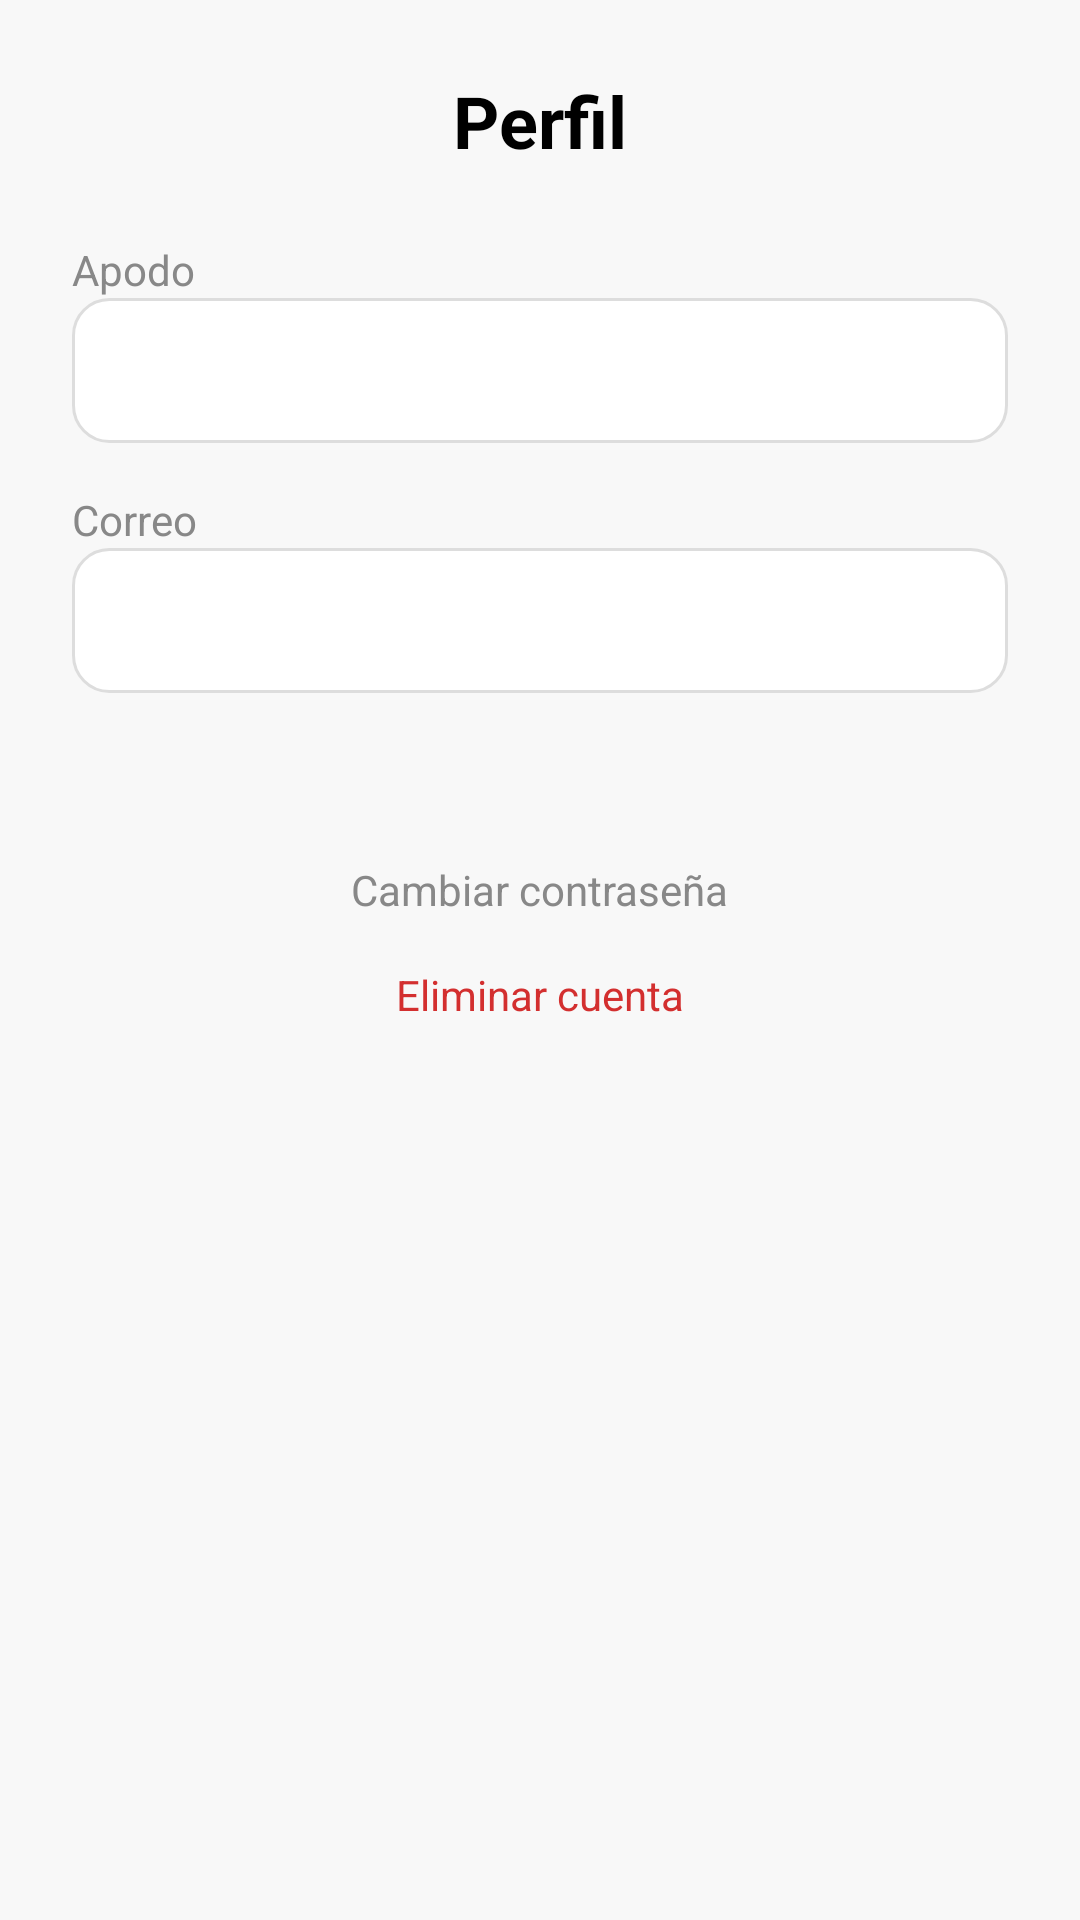

The Android layout XML behind this screen, and the referenced resources:
<!-- AndroidManifest.xml: application theme Theme.DRIVY -->
<!-- res/layout/activity_perfil.xml -->
<ScrollView xmlns:android="http://schemas.android.com/apk/res/android"
    android:layout_width="match_parent"
    android:layout_height="match_parent"
    android:background="#F8F8F8"
    android:padding="24dp">

    <LinearLayout
        android:id="@+id/layoutPerfil"
        android:layout_width="match_parent"
        android:layout_height="wrap_content"
        android:orientation="vertical">

        
        <TextView
            android:layout_width="wrap_content"
            android:layout_height="wrap_content"
            android:text="Perfil"
            android:textSize="24sp"
            android:textStyle="bold"
            android:textColor="#000000"
            android:layout_gravity="center_horizontal"
            android:layout_marginBottom="24dp" />

        
        <TextView
            android:layout_width="match_parent"
            android:layout_height="wrap_content"
            android:text="Apodo"
            android:textColor="#888888"
            android:textSize="14sp" />

        <TextView
            android:id="@+id/textNombre"
            style="@style/PerfilItem"
            android:layout_width="match_parent"
            android:layout_height="wrap_content" />

        
        <TextView
            android:layout_width="match_parent"
            android:layout_height="wrap_content"
            android:text="Correo"
            android:textColor="#888888"
            android:textSize="14sp" />

        <TextView
            android:id="@+id/textCorreo"
            style="@style/PerfilItem"
            android:layout_width="match_parent"
            android:layout_height="wrap_content" />

        
        <View
            android:layout_width="match_parent"
            android:layout_height="32dp" />

        
        <TextView
            android:id="@+id/btnCambiarPassword"
            android:layout_width="wrap_content"
            android:layout_height="wrap_content"
            android:text="Cambiar contraseña"
            android:textColor="#888888"
            android:textSize="14sp"
            android:padding="8dp"
            android:layout_gravity="center_horizontal" />

        
        <TextView
            android:id="@+id/btnEliminarCuenta"
            android:layout_width="wrap_content"
            android:layout_height="wrap_content"
            android:text="Eliminar cuenta"
            android:textColor="#D32F2F"
            android:textSize="14sp"
            android:padding="8dp"
            android:layout_gravity="center_horizontal" />

    </LinearLayout>
</ScrollView>
<!-- resources referenced by this layout -->
<resources>
  <style name="PerfilItem">
          <item name="android:layout_width">match_parent</item>
          <item name="android:layout_height">wrap_content</item>
          <item name="android:textSize">18sp</item>
          <item name="android:padding">12dp</item>
          <item name="android:background">@drawable/bg_item_simple</item>
          <item name="android:textColor">#000000</item>
          <item name="android:gravity">center_vertical</item>
          <item name="android:layout_marginBottom">16dp</item>
      </style>
  <style name="Theme.DRIVY" parent="Base.Theme.DRIVY" />
  <!-- drawable bg_item_simple (drawable) -->
  <shape xmlns:android="http://schemas.android.com/apk/res/android"
      android:shape="rectangle">
      <solid android:color="#FFFFFF" />
      <corners android:radius="12dp"/>
      <stroke android:width="1dp" android:color="#DDDDDD"/>
  </shape>
  <style name="Base.Theme.DRIVY" parent="Theme.Material3.DayNight.NoActionBar">
          
          
      </style>
</resources>
